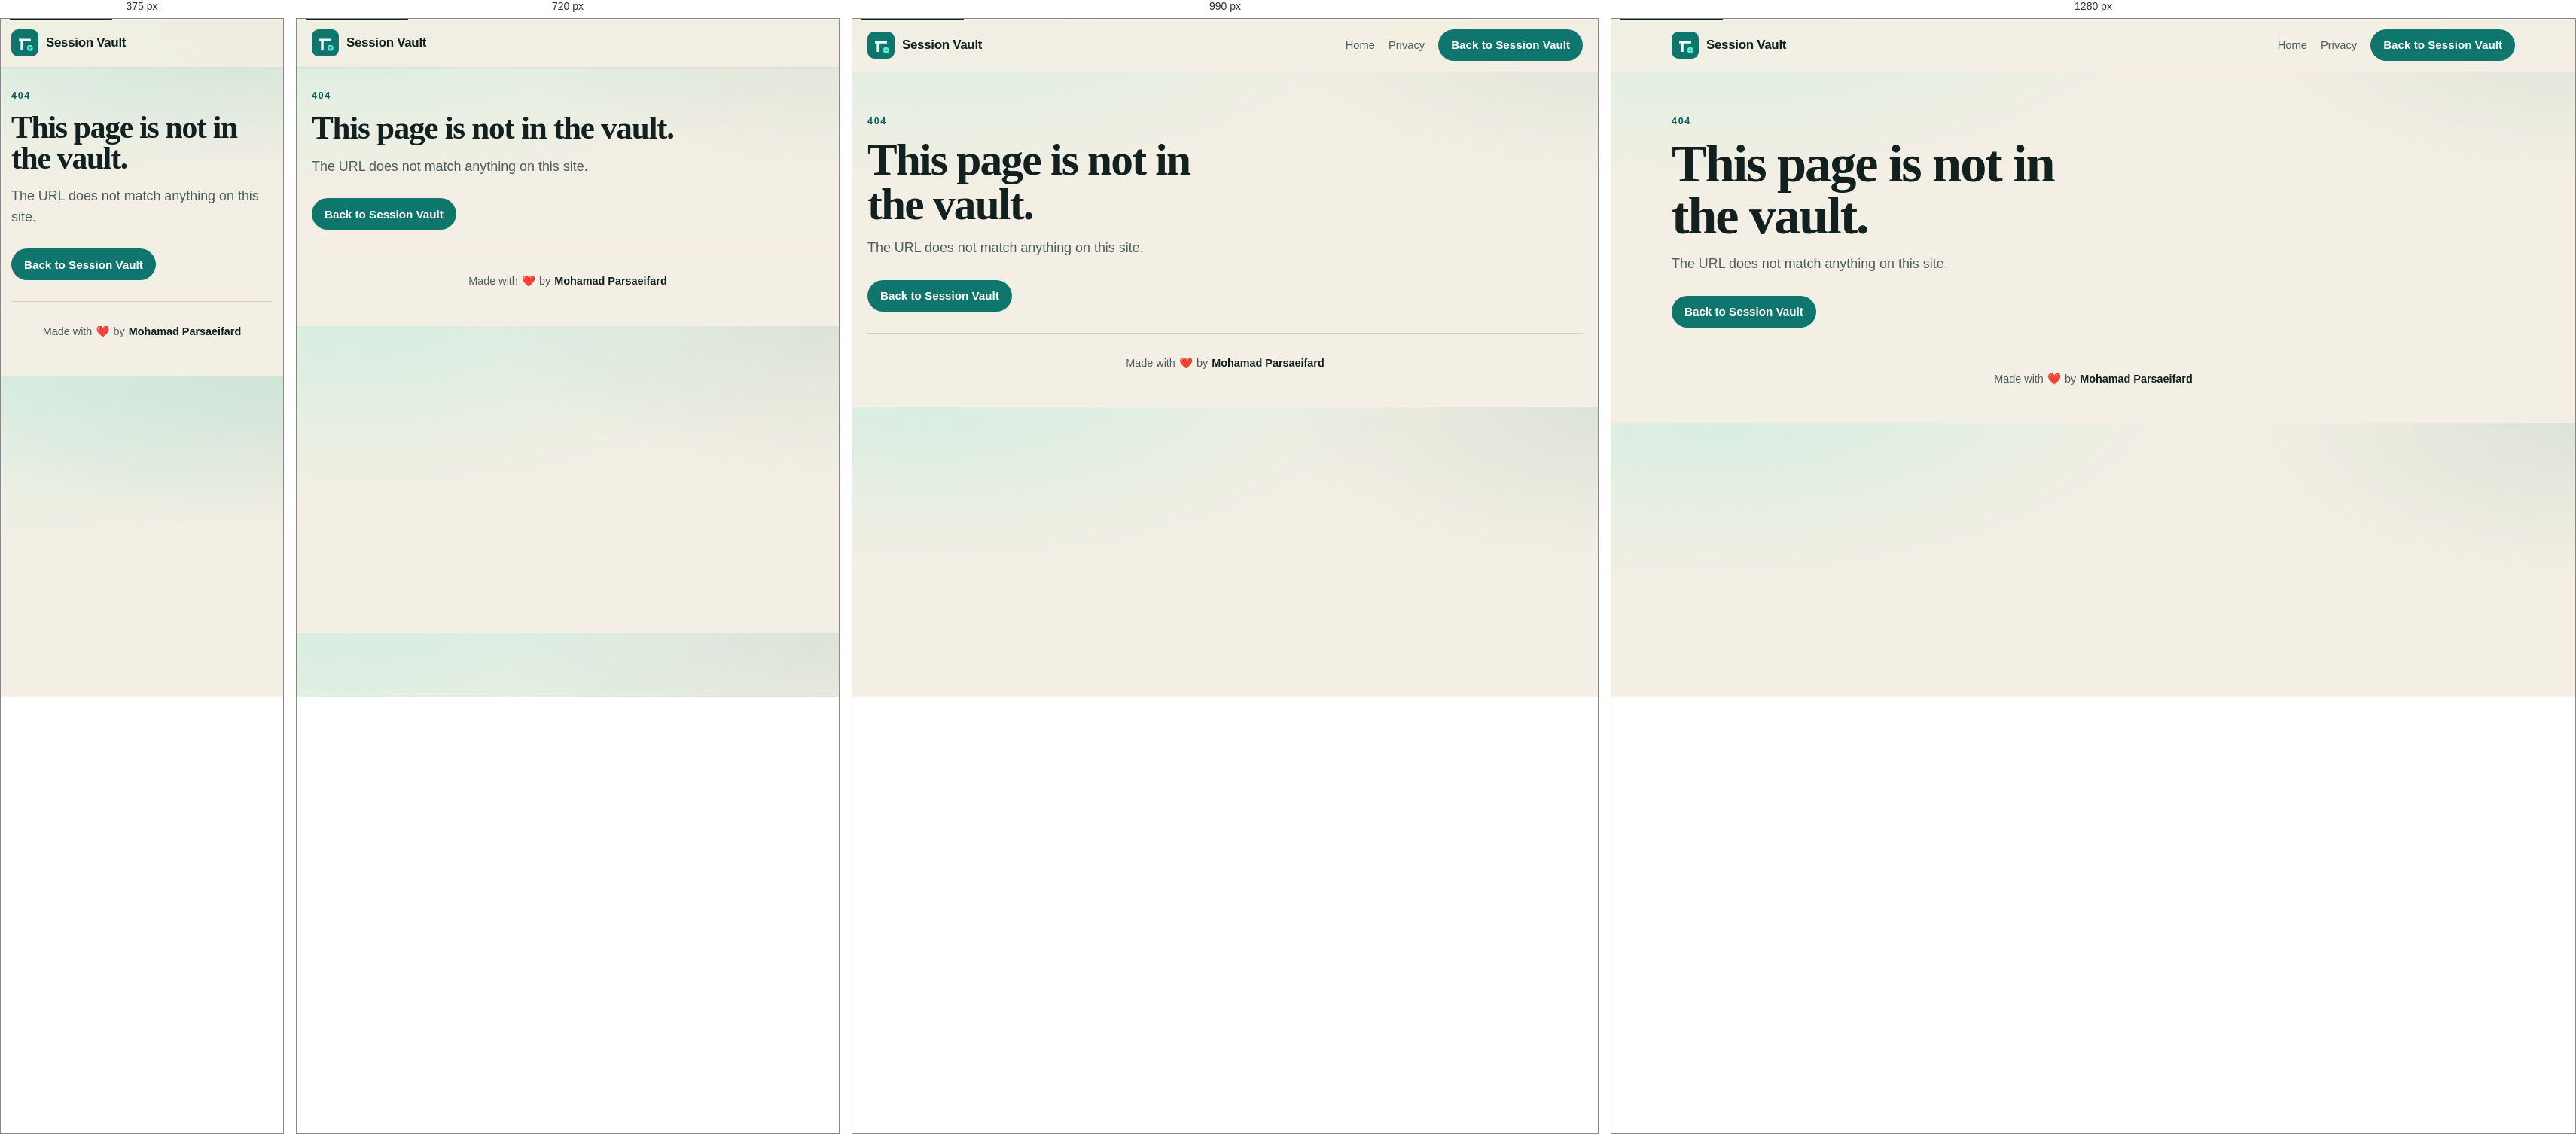
Rendered at 375 px, 720 px, 990 px and 1280 px, left to right.

<!-- file: 404.html -->
<!doctype html>
<html lang="en">
  <head>
    <meta charset="utf-8" />
    <meta name="viewport" content="width=device-width, initial-scale=1" />
    <title>Page not found — Session Vault</title>
    <meta name="robots" content="noindex" />
    <link rel="icon" href="./icon.svg" type="image/svg+xml" />
    <link rel="apple-touch-icon" href="./apple-touch-icon.png" />
    <link rel="stylesheet" href="./styles.css" />
  </head>
  <body>
    <a class="skip" href="#main">Skip to content</a>
    <header class="nav-bar">
      <div class="wrap nav">
        <a class="brand" href="./">
          <img src="./icon.svg" width="36" height="36" alt="" />
          Session Vault
        </a>
        <nav class="nav-links" aria-label="Primary">
          <a href="./">Home</a>
          <a href="./privacy.html">Privacy</a>
          <a class="btn btn-primary" href="./">Back to Session Vault</a>
        </nav>
      </div>
    </header>

    <main id="main" class="wrap hero">
      <div>
        <p class="kicker">404</p>
        <h1>This page is not in the vault.</h1>
        <p class="lede">The URL does not match anything on this site.</p>
        <a class="btn btn-primary" href="./">Back to Session Vault</a>
      </div>
    </main>

    <footer class="wrap footer">
      <p class="footer-credit">
        <span class="footer-muted">Made with</span>
        <span aria-hidden="true">❤️</span>
        <span class="footer-muted">by</span>
        <span class="footer-author">Mohamad Parsaeifard</span>
      </p>
    </footer>
  </body>
</html>


/* @media block from styles.css */
@media (max-width: 1100px) {
  .band {
    grid-template-columns: 1fr 1fr;
  }
}

/* @media block from styles.css */
@media (max-width: 880px) {
  .hero,
  .band,
  .steps,
  .features,
  .limits,
  .keys,
  .install,
  .privacy,
  .gallery {
    grid-template-columns: 1fr;
  }

  .hero {
    padding-top: 28px;
  }

  .nav-links {
    display: none;
  }

  .nav-menu {
    display: block;
  }

  .band,
  .limits {
    grid-template-columns: 1fr 1fr;
  }

  .gallery figure:first-child {
    grid-row: auto;
  }
}

/* @media block from styles.css */
@media (max-width: 560px) {
  .wrap {
    width: min(1120px, calc(100% - 28px));
  }

  .band,
  .limits {
    grid-template-columns: 1fr;
  }
}